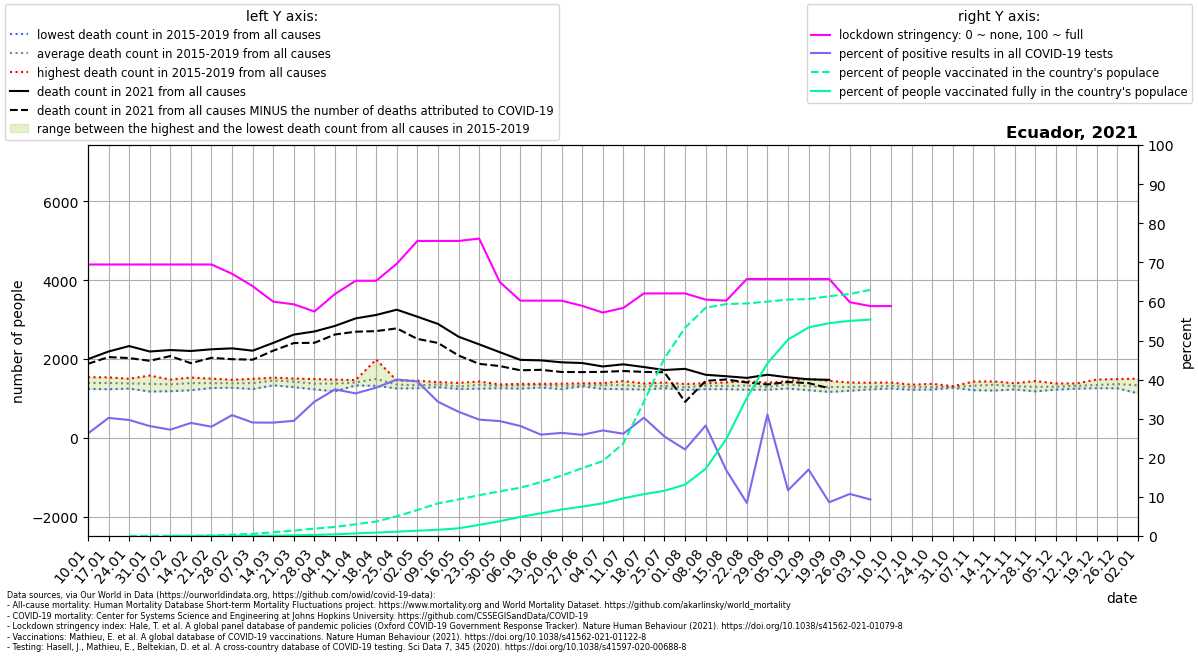

The table this chart was drawn from, first rows:
location, date, time, time_unit, deaths_2010_all_ages, deaths_2011_all_ages, deaths_2012_all_ages, deaths_2013_all_ages, deaths_2014_all_ages, deaths_2015_all_ages, deaths_2016_all_ages, deaths_2017_all_ages, deaths_2018_all_ages, deaths_2019_all_ages, deaths_2020_all_ages, deaths_2021_all_ages, new_deaths, new_cases_smoothed, new_tests_smoothed, stringency_index, people_vaccinated, people_fully_vaccinated, population, positive_test_percent
Ecuador, 2021-01-10, 1, weekly, , , , , , 1327, 1241, 1351, 1502, 1540, 1366, 1996, 118.0, 834.3, 3183, 69.44, , , 17888474, 26.21
Ecuador, 2021-01-17, 2, weekly, , , , , , 1234, 1270, 1426, 1496, 1534, 1564, 2190, 142.0, 1144, 3788, 69.44, , , 17888474, 30.2
Ecuador, 2021-01-24, 3, weekly, , , , , , 1305, 1250, 1359, 1492, 1499, 1513, 2328, 304.0, 1385, 4668, 69.44, 2906, , 17888474, 29.66
Ecuador, 2021-01-31, 4, weekly, , , , , , 1176, 1265, 1303, 1581, 1528, 1459, 2190, 236.0, 1411, 5018, 69.44, 6527, , 17888474, 28.12
Ecuador, 2021-02-07, 5, weekly, , , , , , 1184, 1339, 1364, 1418, 1478, 1359, 2227, 153.0, 1189, 4374, 69.44, 11473, 33.8, 17888474, 27.19
Ecuador, 2021-02-14, 6, weekly, , , , , , 1208, 1391, 1423, 1395, 1529, 1425, 2203, 309.0, 1187, 4103, 69.44, 12459, 1080, 17888474, 28.92
Ecuador, 2021-02-21, 7, weekly, , , , , , 1301, 1264, 1400, 1502, 1475, 1503, 2246, 215.0, 1142, 4085, 69.44, 27546, 3017, 17888474, 27.96
Ecuador, 2021-02-28, 8, weekly, , , , , , 1272, 1291, 1473, 1451, 1441, 1477, 2270, 275.0, 1447, 4680, 67.06, 57036, 5406, 17888474, 30.92
Ecuador, 2021-03-07, 9, weekly, , , , , , 1238, 1327, 1497, 1413, 1467, 1537, 2211, 228.0, 1368, 4714, 63.89, 96939, 6603, 17888474, 29.02
Ecuador, 2021-03-14, 10, weekly, , , , , , 1332, 1470, 1527, 1432, 1513, 1438, 2409, 197.0, 1139, 3929, 59.92, 170823, 13081, 17888474, 29
Ecuador, 2021-03-21, 11, weekly, , , , , , 1286, 1434, 1500, 1399, 1505, 1467, 2619, 215.0, 1324, 4492, 59.26, 247988, 27538, 17888474, 29.46
Ecuador, 2021-03-28, 12, weekly, , , , , , 1231, 1389, 1491, 1283, 1480, 1515, 2698, 287.0, 1613, 4694, 57.41, 340268, 48926, 17888474, 34.36
Ecuador, 2021-04-04, 13, weekly, , , , , , 1180, 1466, 1477, 1330, 1430, 3744, 2839, 218.0, 1673, 4462, 61.91, 413945, 76938, 17888474, 37.49
Ecuador, 2021-04-11, 14, weekly, , , , , , 1330, 1399, 1441, 1383, 1465, 7178, 3029, 337.0, 1583, 4341, 65.28, 536740, 118891, 17888474, 36.47
Ecuador, 2021-04-18, 15, weekly, , , , , , 1321, 1987, 1411, 1369, 1389, 6364, 3117, 410.0, 1739, 4583, 65.28, 659457, 158026, 17888474, 37.95
Ecuador, 2021-04-25, 16, weekly, , , , , , 1253, 1302, 1454, 1334, 1417, 4436, 3250, 474.0, 1879, 4696, 69.64, 900900, 196358, 17888474, 40.02
Ecuador, 2021-05-02, 17, weekly, , , , , , 1310, 1259, 1321, 1316, 1450, 3453, 3072, 563.0, 1935, 4895, 75.46, 1187457, 242184, 17888474, 39.54
Ecuador, 2021-05-09, 18, weekly, , , , , , 1287, 1363, 1363, 1356, 1414, 2804, 2889, 482.0, 2073, 6037, 75.46, 1493982, 282854, 17888474, 34.33
Ecuador, 2021-05-16, 19, weekly, , , , , , 1288, 1238, 1394, 1274, 1315, 2590, 2565, 477.0, 1591, 5008, 75.46, 1671199, 353594, 17888474, 31.77
Ecuador, 2021-05-23, 20, weekly, , , , , , 1335, 1248, 1352, 1429, 1355, 2298, 2371, 494.0, 1267, 4257, 76.06, 1866641, 507917, 17888474, 29.76
Ecuador, 2021-05-30, 21, weekly, , , , , , 1340, 1260, 1357, 1286, 1349, 2131, 2173, 352.0, 1079, 3670, 64.95, 2042080, 675995, 17888474, 29.39
Ecuador, 2021-06-06, 22, weekly, , , , , , 1366, 1293, 1362, 1248, 1370, 2102, 1978, 264.0, 1026, 3646, 60.19, 2209170, 875069, 17888474, 28.13
Ecuador, 2021-06-13, 23, weekly, , , , , , 1345, 1276, 1364, 1370, 1350, 2073, 1965, 239.0, 874.5, 3374, 60.19, 2467808, 1038979, 17888474, 25.92
Ecuador, 2021-06-20, 24, weekly, , , , , , 1238, 1242, 1344, 1357, 1374, 2167, 1916, 245.0, 993.4, 3767, 60.19, 2763053, 1214620, 17888474, 26.37
Ecuador, 2021-06-27, 25, weekly, , , , , , 1322, 1333, 1306, 1309, 1385, 2130, 1898, 230.0, 1100, 4248, 58.87, 3101261, 1340501, 17888474, 25.88
Ecuador, 2021-07-04, 26, weekly, , , , , , 1318, 1241, 1342, 1388, 1377, 2129, 1811, 137.0, 1314, 4867, 57.14, 3426221, 1496552, 17888474, 26.99
Ecuador, 2021-07-11, 27, weekly, , , , , , 1291, 1237, 1313, 1415, 1441, 2229, 1865, 170.0, 901.8, 3446, 58.33, 4233524, 1725908, 17888474, 26.17
Ecuador, 2021-07-18, 28, weekly, , , , , , 1243, 1226, 1379, 1368, 1308, 2418, 1796, 123.0, 975.5, 3225, 62.04, 6141489, 1915427, 17888474, 30.25
Ecuador, 2021-07-25, 29, weekly, , , , , , 1285, 1258, 1317, 1324, 1404, 2524, 1721, 58.0, 941.1, 3700, 62.04, 8134887, 2067515, 17888474, 25.44
Ecuador, 2021-08-01, 30, weekly, , , , , , 1213, 1248, 1312, 1283, 1365, 2552, 1750, 837.0, 704.7, 3184, 62.04, 9528414, 2351538, 17888474, 22.13
Ecuador, 2021-08-08, 31, weekly, , , , , , 1236, 1243, 1386, 1376, 1372, 2532, 1600, 154.0, 808.1, 2861, 60.45, 10441329, 3074894, 17888474, 28.25
Ecuador, 2021-08-15, 32, weekly, , , , , , 1235, 1308, 1262, 1355, 1407, 2469, 1563, 82.0, 441.1, 2621, 60.19, 10612484, 4437528, 17888474, 16.83
Ecuador, 2021-08-22, 33, weekly, , , , , , 1221, 1238, 1306, 1440, 1436, 2365, 1521, 115.0, 228.6, 2703, 65.74, 10639407, 6320246, 17888474, 8.455
Ecuador, 2021-08-29, 34, weekly, , , , , , 1252, 1267, 1222, 1318, 1399, 2192, 1601, 247.0, 778.6, 2504, 65.74, 10724398, 7899652, 17888474, 31.09
Ecuador, 2021-09-05, 35, weekly, , , , , , 1252, 1346, 1294, 1444, 1444, 2072, 1535, 119.0, 283.6, 2424, 65.74, 10815270, 8985859, 17888474, 11.7
Ecuador, 2021-09-12, 36, weekly, , , , , , 1209, 1213, 1258, 1361, 1497, 2063, 1485, 97.0, 379.8, 2236, 65.74, 10839631, 9543523, 17888474, 16.99
Ecuador, 2021-09-19, 37, weekly, , , , , , 1166, 1245, 1227, 1373, 1447, 1939, 1472, 213.0, 170.4, 1975, 65.74, 10970011, 9738126, 17888474, 8.624
Ecuador, 2021-09-26, 38, weekly, , , , , , 1196, 1280, 1259, 1296, 1402, 1874, , 59.0, 222.2, 2066, 59.79, 11070684, 9842133, 17888474, 10.76
Ecuador, 2021-10-03, 39, weekly, , , , , , 1240, 1250, 1230, 1352, 1398, 1773, , 71.0, 269.9, 2893, 58.8, 11261133, 9900341, 17888474, 9.329
Ecuador, 2021-10-10, 40, weekly, , , , , , 1252, 1309, 1310, 1403, 1325, 1692, , 28.0, 318, , 58.8, , , 17888474, 
Ecuador, 2021-10-17, 41, weekly, , , , , , 1234, 1303, 1220, 1315, 1349, 1820, , , , , , , , , 
Ecuador, 2021-10-24, 42, weekly, , , , , , 1226, 1226, 1293, 1326, 1371, 1706, , , , , , , , , 
Ecuador, 2021-10-31, 43, weekly, , , , , , 1278, 1270, 1285, 1311, 1306, 1751, , , , , , , , , 
Ecuador, 2021-11-07, 44, weekly, , , , , , 1210, 1282, 1319, 1370, 1426, 1675, , , , , , , , , 
Ecuador, 2021-11-14, 45, weekly, , , , , , 1201, 1395, 1309, 1394, 1432, 1665, , , , , , , , , 
Ecuador, 2021-11-21, 46, weekly, , , , , , 1229, 1303, 1288, 1337, 1384, 1755, , , , , , , , , 
Ecuador, 2021-11-28, 47, weekly, , , , , , 1180, 1242, 1261, 1344, 1441, 1805, , , , , , , , , 
Ecuador, 2021-12-05, 48, weekly, , , , , , 1224, 1232, 1325, 1331, 1381, 1704, , , , , , , , , 
Ecuador, 2021-12-12, 49, weekly, , , , , , 1248, 1295, 1329, 1380, 1350, 1786, , , , , , , , , 
Ecuador, 2021-12-19, 50, weekly, , , , , , 1260, 1267, 1260, 1447, 1479, 1653, , , , , , , , , 
Ecuador, 2021-12-26, 51, weekly, , , , , , 1257, 1370, 1341, 1492, 1359, 1771, , , , , , , , , 
Ecuador, 2022-01-02, 52, weekly, , , , , , 1242, 1447, 1342, 1501, 1127, 1772, , , , , , , , , 
